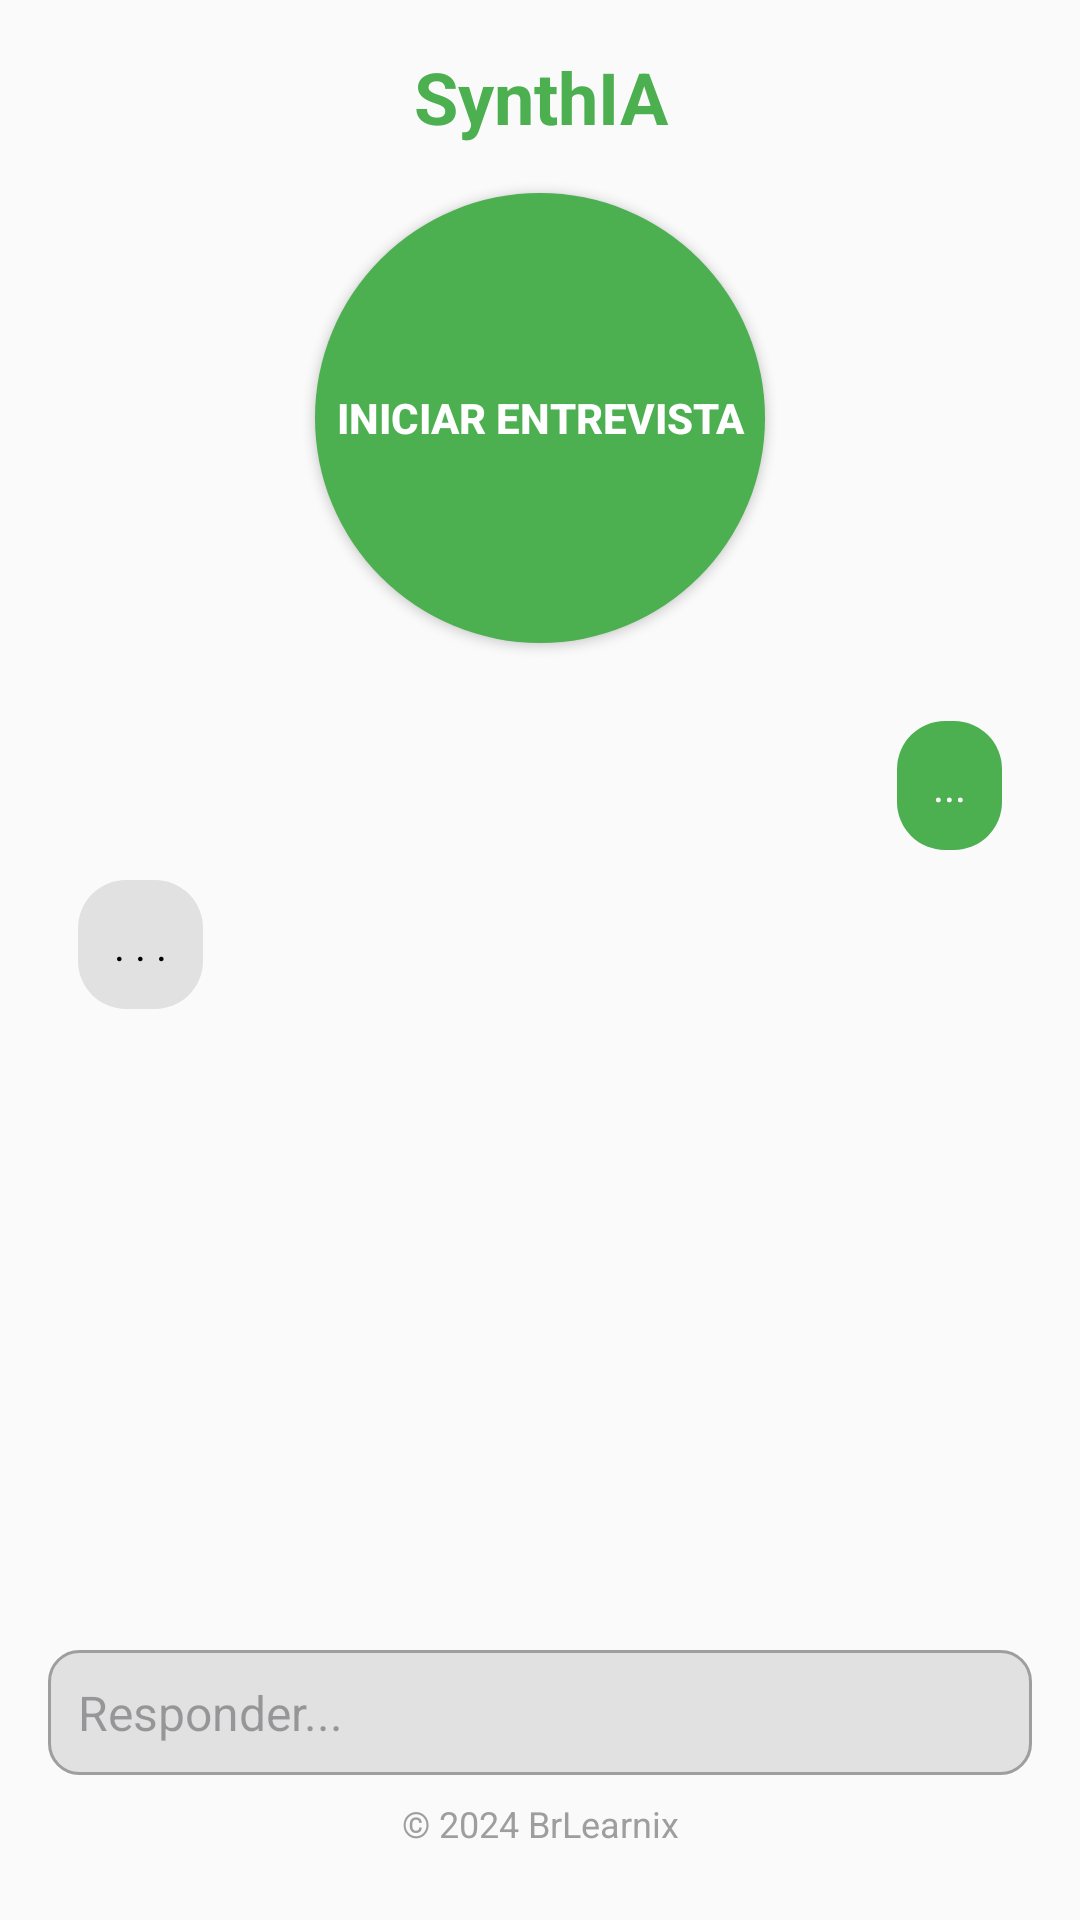

Here is an Android app screen rendered from its layout file. Give the layout XML and the strings, colors and styles it references.
<!-- AndroidManifest.xml: application theme Theme.SynthIA -->
<!-- res/layout/activity_synthia2.xml -->
<LinearLayout xmlns:android="http://schemas.android.com/apk/res/android"
    android:layout_width="match_parent"
    android:layout_height="match_parent"
    android:orientation="vertical"
    android:background="#FAFAFA"
    android:padding="16dp">

    
    <TextView
        android:id="@+id/appName"
        android:layout_width="match_parent"
        android:layout_height="wrap_content"
        android:text="SynthIA"
        android:textSize="24sp"
        android:textStyle="bold"
        android:gravity="center"
        android:textColor="#4CAF50"
        android:layout_marginBottom="16dp" />

    
    <Button
        android:id="@+id/voiceButton"
        android:layout_width="150dp"
        android:layout_height="150dp"
        android:layout_gravity="center"
        android:text="Iniciar Entrevista"
        android:background="@drawable/circular_button"
        android:textColor="#FFFFFF"
        android:textStyle="bold"
        android:elevation="8dp"
        android:layout_marginBottom="16dp" />

    
    <ScrollView
        android:id="@+id/scrollView"
        android:layout_width="match_parent"
        android:layout_height="0dp"
        android:layout_weight="1"
        android:padding="10dp">

        <LinearLayout
            android:id="@+id/chatLayout"
            android:layout_width="match_parent"
            android:layout_height="wrap_content"
            android:orientation="vertical">

            
            <TextView
                android:id="@+id/requestText"
                android:layout_width="wrap_content"
                android:layout_height="wrap_content"
                android:layout_marginBottom="10dp"
                android:layout_gravity="end"
                android:background="@drawable/chat_bubble_sent"
                android:gravity="end"
                android:maxWidth="270dp"
                android:padding="12dp"
                android:text="..."
                android:textColor="#FFFFFF" />

            
            <TextView
                android:id="@+id/responseText"
                android:layout_width="wrap_content"
                android:layout_height="wrap_content"
                android:layout_marginBottom="10dp"
                android:background="@drawable/chat_bubble_received"
                android:gravity="start"
                android:maxWidth="270dp"
                android:padding="12dp"
                android:text=". . ."
                android:textColor="#000000" />
        </LinearLayout>
    </ScrollView>

    
    <EditText
        android:id="@+id/messageInput"
        android:layout_width="match_parent"
        android:layout_height="wrap_content"
        android:background="@drawable/edit_text_border"
        android:hint="Responder..."
        android:gravity="start|center_vertical"
        android:padding="10dp"
        android:textSize="16sp"
        android:layout_marginBottom="8dp" />

    
    <TextView
        android:id="@+id/footer"
        android:layout_width="match_parent"
        android:layout_height="wrap_content"
        android:text="© 2024 BrLearnix"
        android:textSize="12sp"
        android:gravity="center"
        android:textColor="#9E9E9E"
        android:layout_marginBottom="8dp" />
</LinearLayout>
<!-- resources referenced by this layout -->
<resources>
  <!-- drawable chat_bubble_received (drawable) -->
  <?xml version="1.0" encoding="utf-8"?>
  <shape xmlns:android="http://schemas.android.com/apk/res/android">
      <solid android:color="#E1E1E1"/> 
      <corners android:radius="16dp"/> 
  </shape>
  <!-- drawable chat_bubble_sent (drawable) -->
  <?xml version="1.0" encoding="utf-8"?>
  <shape xmlns:android="http://schemas.android.com/apk/res/android">
      <solid android:color="#4CAF50"/> 
      <corners android:radius="16dp"/> 
  </shape>
  <!-- drawable circular_button (drawable) -->
  <shape xmlns:android="http://schemas.android.com/apk/res/android">
      <solid android:color="#4CAF50" /> 
      <corners android:radius="100dp" /> 
      <size android:width="200dp" android:height="200dp"/> 
  </shape>
  <!-- drawable edit_text_border (drawable) -->
  <?xml version="1.0" encoding="utf-8"?>
  <shape xmlns:android="http://schemas.android.com/apk/res/android">
      <solid android:color="#E1E1E1"/> 
      <corners android:radius="10dp"/> 
      <stroke
          android:color="#9E9E9E"
      android:width="1dp"/>
  </shape>
  <style name="Theme.SynthIA" parent="Base.Theme.SynthIA" />
  <style name="Base.Theme.SynthIA" parent="Theme.Material3.DayNight.NoActionBar">
          
          
      </style>
</resources>
